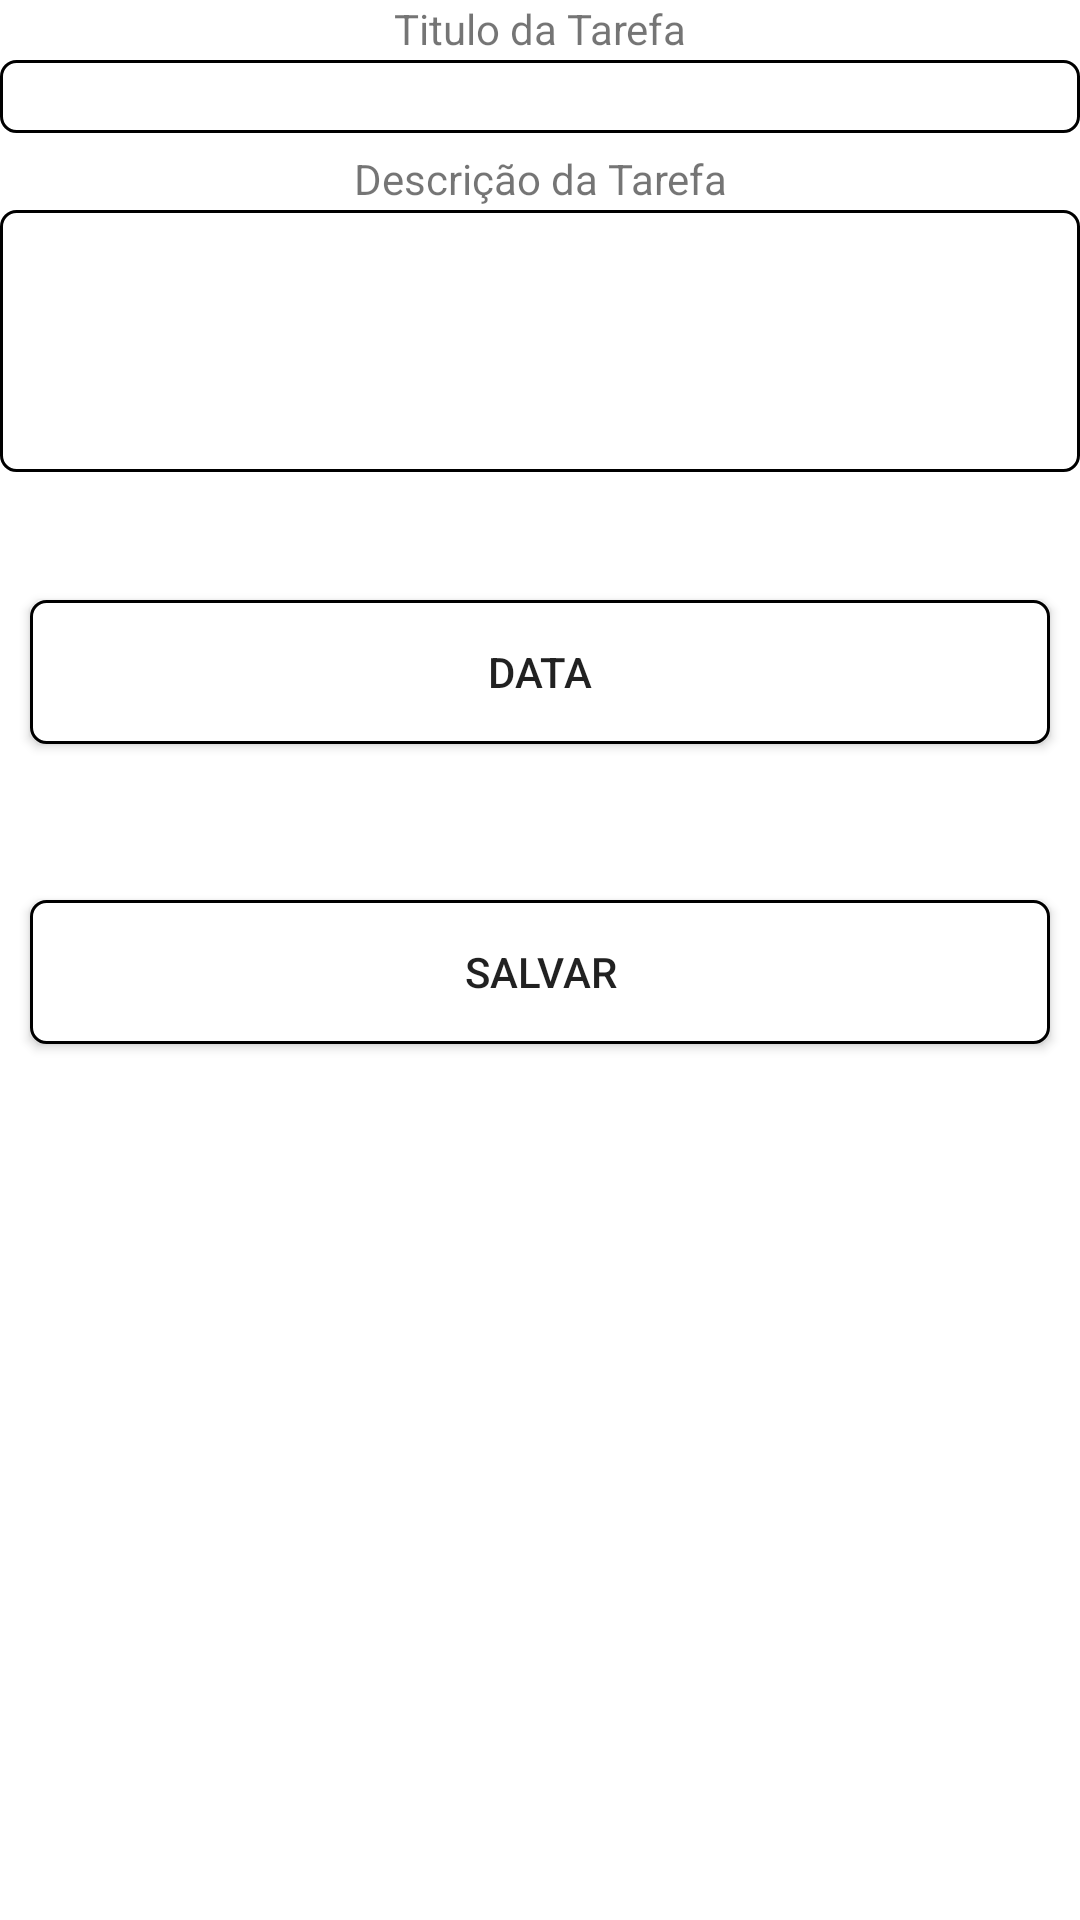

Layout XML and referenced resources for this Android screen:
<!-- AndroidManifest.xml: application theme Theme.AgendaApp -->
<!-- res/layout/fragment_cad_tarefa.xml -->
<?xml version="1.0" encoding="utf-8"?>
<FrameLayout xmlns:android="http://schemas.android.com/apk/res/android"
    xmlns:tools="http://schemas.android.com/tools"
    android:layout_width="match_parent"
    android:layout_height="match_parent"
    tools:context=".fragment.CadTarefa">




      <TextView
          android:id="@+id/textTitulo"
          android:layout_width="match_parent"
          android:textAlignment="center"
          android:layout_height="wrap_content"
          android:text="@string/titulo"
          />
      <EditText
          android:id="@+id/editTitulo"
          android:layout_width="match_parent"
          android:layout_marginTop="20dp"
          android:background="@drawable/borda"
          android:layout_height="wrap_content"

          />
      <TextView
          android:id="@+id/textDesc"
          android:textAlignment="center"
          android:layout_width="match_parent"
          android:layout_height="wrap_content"
          android:layout_marginTop="50dp"
          android:text="@string/DescricaoTarefa"
          />
        <EditText
            android:id="@+id/editDesc"
            android:layout_width="match_parent"
            android:layout_height="wrap_content"
            android:gravity="top"
            android:background="@drawable/borda"
            android:layout_marginTop="70dp"
            android:inputType="textCapSentences|textMultiLine"
            android:lines="4"

            />
        <Button
            android:id="@+id/btData"
            android:text="@string/btData"
            android:background="@drawable/borda"
            android:layout_width="match_parent"
            android:layout_marginLeft="10dp"
            android:layout_marginRight="10dp"
            android:layout_height="wrap_content"
            android:layout_marginTop="200dp"
            />
        <Button
            android:id="@+id/btSave"
            android:text="@string/btSalvar"
            android:background="@drawable/borda"
            android:layout_width="match_parent"
            android:layout_marginLeft="10dp"
            android:layout_marginRight="10dp"
            android:layout_height="wrap_content"
            android:layout_marginTop="300dp" />





</FrameLayout>
<!-- resources referenced by this layout -->
<resources>
  <!-- drawable borda (drawable) -->
  <?xml version="1.0" encoding="utf-8"?>
  <shape xmlns:android="http://schemas.android.com/apk/res/android">
      <corners android:radius="5dp"></corners>
      <solid android:color="@color/white"/>
  
      <padding
          android:bottom="0dp"
          android:left="5dp"
          android:right="5dp"
          android:top="0dp"
          />
      <stroke
          android:width="1dp"
          android:color="@color/black"
  
          />
  
  </shape>
  <string name="DescricaoTarefa">Descrição da Tarefa</string>
  <string name="btData">Data</string>
  <string name="btSalvar">SALVAR</string>
  <string name="titulo">Titulo da Tarefa</string>
  <style name="Theme.AgendaApp" parent="Theme.MaterialComponents.DayNight.DarkActionBar">
          
          <item name="colorPrimary">@color/black</item>
          <item name="colorPrimaryVariant">@color/black</item>
          <item name="colorOnPrimary">@color/white</item>
          
          <item name="colorSecondary">@color/teal_200</item>
          <item name="colorSecondaryVariant">@color/teal_700</item>
          <item name="colorOnSecondary">@color/black</item>
          
          <item name="android:statusBarColor" tools:targetApi="l">?attr/colorPrimaryVariant</item>
          
      </style>
  <color name="white">#FFFFFFFF</color>
  <color name="black">#FF000000</color>
  <color name="teal_200">#FF03DAC5</color>
  <color name="teal_700">#FF018786</color>
</resources>
